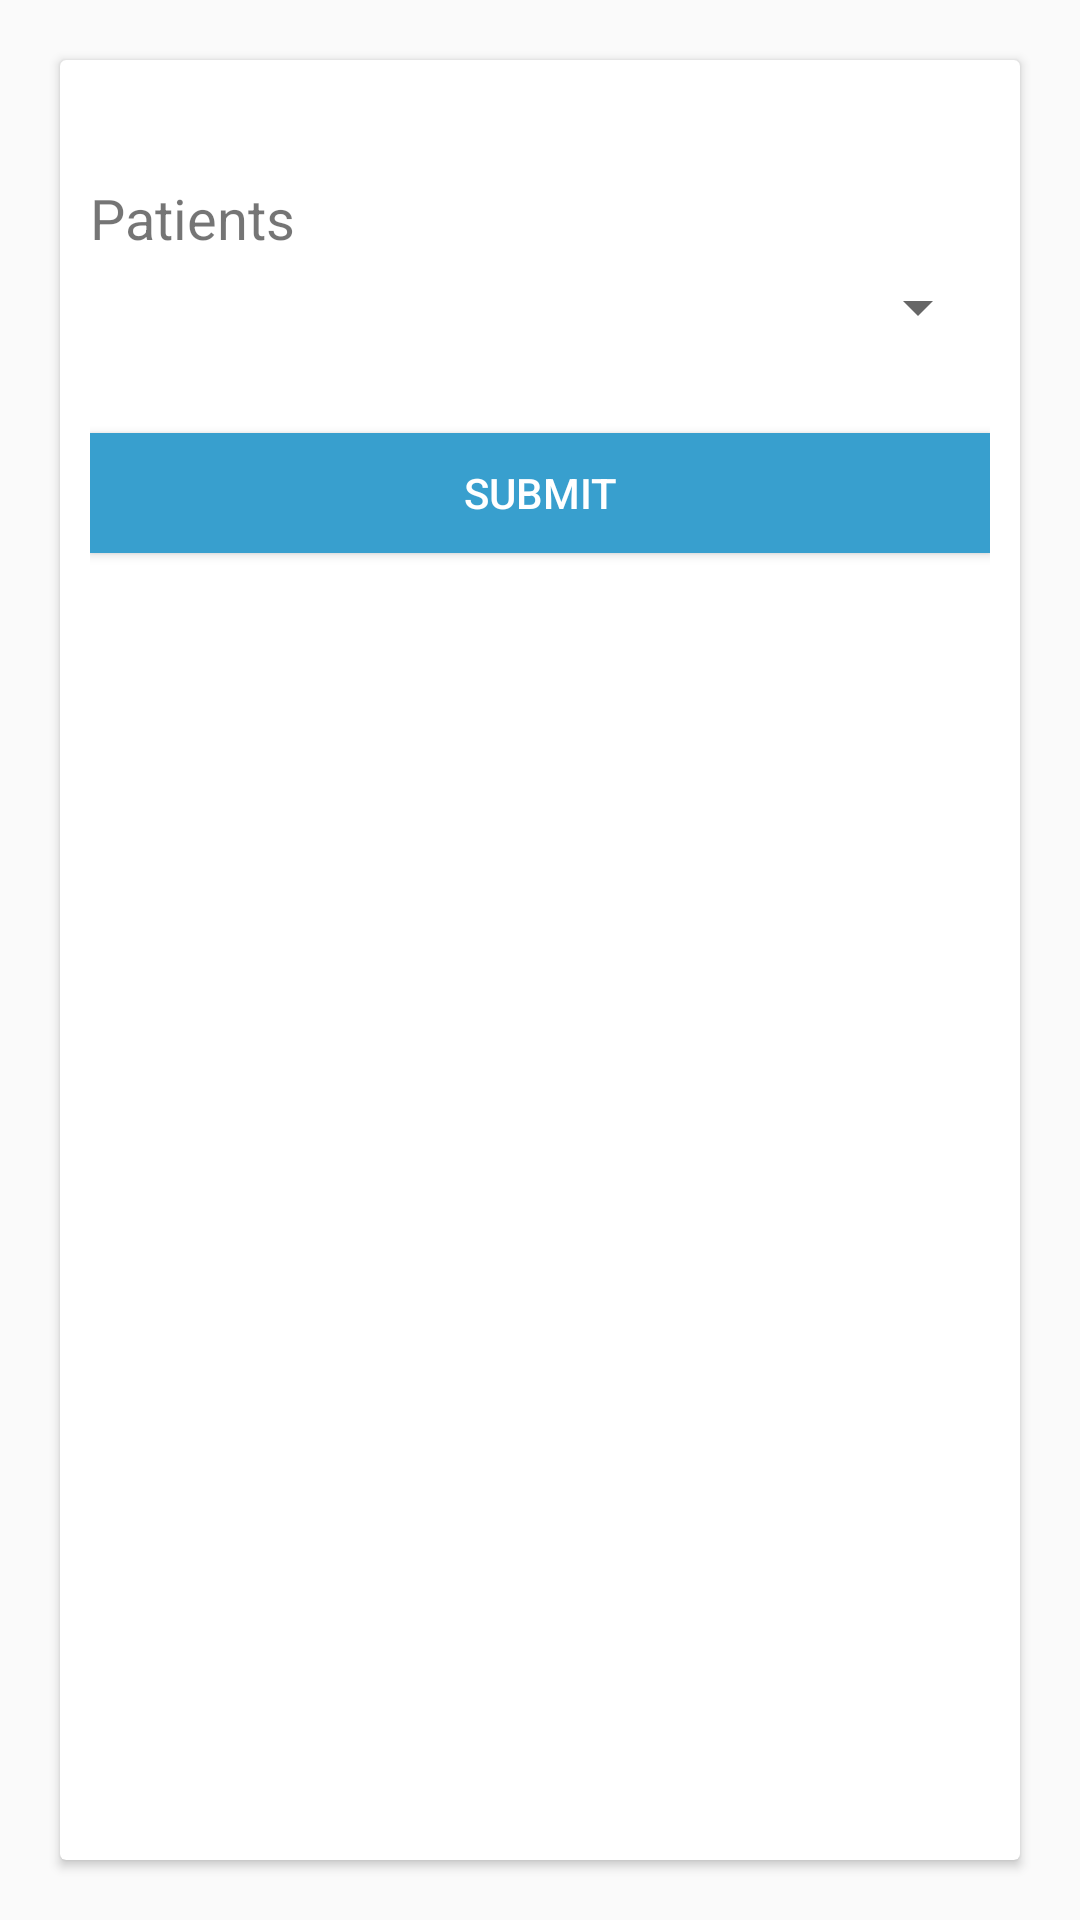

Layout XML and referenced resources for this Android screen:
<!-- AndroidManifest.xml: application theme AppTheme -->
<!-- res/layout/activity_take_picture.xml -->
<?xml version="1.0" encoding="utf-8"?>
<layout>

    <RelativeLayout xmlns:android="http://schemas.android.com/apk/res/android"
        android:layout_width="match_parent"
        android:layout_height="match_parent">

        <android.support.v7.widget.CardView
            android:elevation="5dp"
            android:layout_margin="20dp"
            android:layout_width="match_parent"
            android:layout_height="match_parent">
            <LinearLayout
                android:layout_width="match_parent"
                android:layout_height="match_parent"
                android:layout_marginLeft="10dp"
                android:layout_marginRight="10dp"
                android:layout_marginTop="40dp"
                android:orientation="vertical">


                <TextView
                    android:id="@+id/medicineaddtxt"
                    android:layout_width="match_parent"
                    android:textSize="9pt"
                    android:layout_height="wrap_content"
                    android:text="Patients" />

                <Spinner
                    android:id="@+id/user_select"

                    android:layout_width="match_parent"
                    android:layout_height="wrap_content"
                    android:layout_marginTop="5dp" />


                <Button
                    android:id="@+id/submit"
                    android:layout_width="match_parent"
                    android:layout_height="40dp"
                    android:layout_marginTop="30dp"
                    android:background="@color/colorPrimary"
                    android:elevation="5dp"
                    android:text="Submit"
                    android:textColor="@color/white" />
            </LinearLayout>

        </android.support.v7.widget.CardView>


    </RelativeLayout>
</layout>
<!-- resources referenced by this layout -->
<resources>
  <color name="colorPrimary">#389fce</color>
  <color name="white">#ffffff</color>
  <style name="AppTheme" parent="Theme.AppCompat.Light.DarkActionBar">
          
          <item name="colorPrimary">@color/colorPrimary</item>
          <item name="colorPrimaryDark">@color/colorPrimaryDark</item>
          <item name="colorAccent">@color/colorAccent</item>
      </style>
  <color name="colorPrimaryDark">#389fce</color>
  <color name="colorAccent">#FF4081</color>
</resources>
